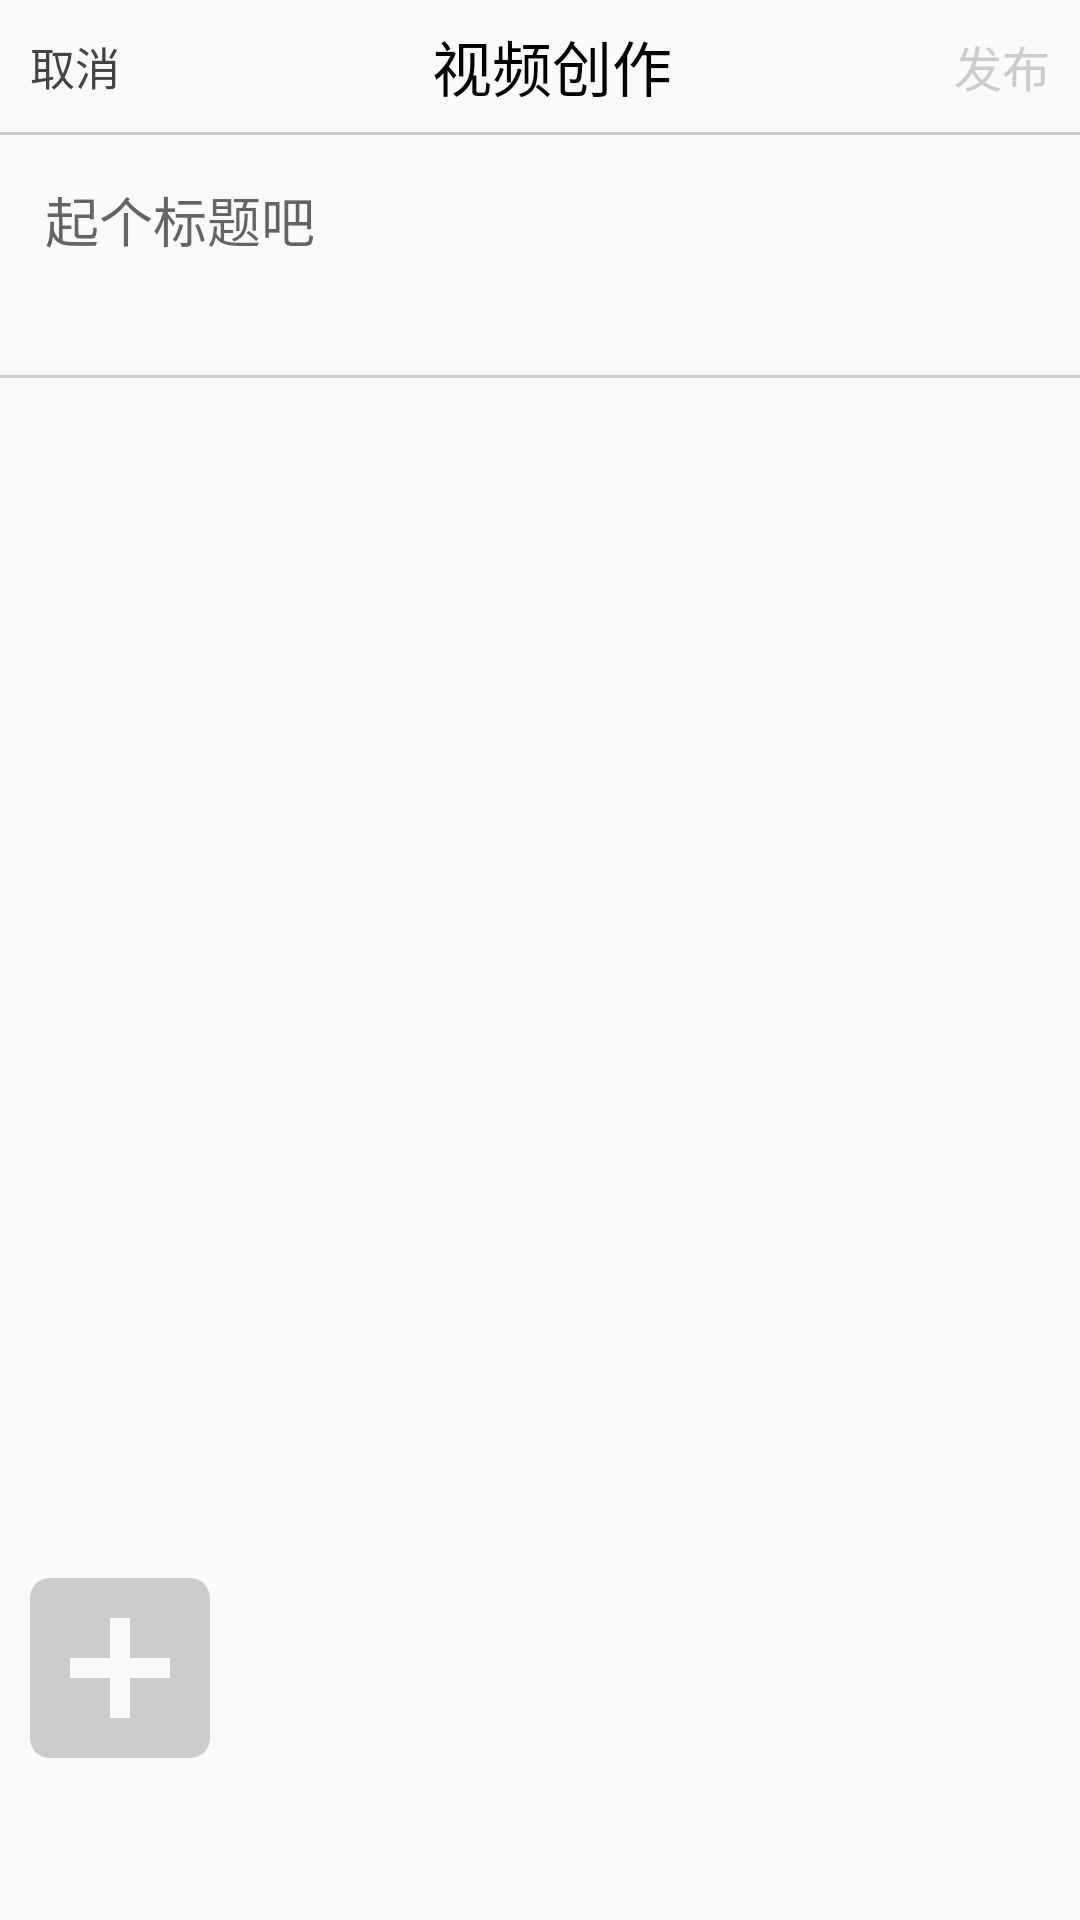

Reconstruct the res/layout file that produces this screen, plus the resources it refers to.
<!-- AndroidManifest.xml: application theme AppTheme -->
<!-- res/layout/creation_take_video.xml -->
<FrameLayout xmlns:android="http://schemas.android.com/apk/res/android"
    xmlns:app="http://schemas.android.com/apk/res-auto"
    xmlns:tools="http://schemas.android.com/tools"
    android:layout_width="match_parent"
    android:layout_height="match_parent"
    android:orientation="vertical"
    >

    <LinearLayout
        android:layout_width="match_parent"
        android:layout_height="match_parent"
        android:orientation="vertical">

        <LinearLayout
            android:layout_width="match_parent"
            android:layout_height="wrap_content"
            android:gravity="center"
            android:orientation="horizontal">

            <TextView
                android:id="@+id/write_text_back"
                android:layout_width="wrap_content"
                android:layout_height="wrap_content"
                android:gravity="center|left"
                android:text="取消"
                android:padding="10dp"
                android:layout_weight="1"
                android:textColor="#444"
                android:textSize="15dp" />


            <TextView
                android:layout_width="wrap_content"
                android:layout_height="44dp"
                android:gravity="center"
                android:text="视频创作"
                android:textColor="#000"
                android:layout_weight="1"
                android:textSize="20sp"
                />


            <TextView
                android:id="@+id/write_send"
                android:layout_width="wrap_content"
                android:layout_height="wrap_content"
                android:layout_marginRight="@dimen/dp_10"
                android:gravity="center|right"
                android:text="发布"
                android:textColor="@color/gray"
                android:layout_weight="1"
                android:textSize="16dp" />


        </LinearLayout>

        <View
            android:layout_width="match_parent"
            android:layout_height="1dp"
            android:background="@color/gray" />

        <LinearLayout
            android:layout_width="match_parent"
            android:layout_height="80dp"
            android:orientation="horizontal">

            <android.support.design.widget.TextInputEditText
                android:id="@+id/creation_write_title"
                android:layout_width="wrap_content"
                android:layout_height="wrap_content"
                android:layout_weight="1"
                android:background="@null"
                android:hint="起个标题吧"
                android:padding="15dp"
                android:textColor="@color/black_semi_transparent" />

        </LinearLayout>

        <View
            android:layout_width="match_parent"
            android:layout_height="1dp"
            android:background="@color/gray"
            android:paddingTop="5dp" />

        <LinearLayout
            android:layout_width="match_parent"
            android:layout_height="wrap_content"
            android:orientation="vertical">

            <LinearLayout
                android:layout_width="match_parent"
                android:layout_height="match_parent"
                android:orientation="vertical">

                <LinearLayout
                    android:layout_width="match_parent"
                    android:layout_height="390dp"
                    android:orientation="vertical">

                    <ImageView
                        android:id="@+id/videoimageView"
                        android:layout_width="match_parent"
                        android:layout_height="wrap_content"
                        app:srcCompat="@drawable/bg_rect_transparent_shap" />
                </LinearLayout>

            </LinearLayout>

            <ImageView
                android:id="@+id/iv_take_pic"
                android:layout_width="80dp"
                android:layout_height="80dp"
                android:background="@drawable/ic_add_box_black"
                android:padding="@dimen/dp_15" />

        </LinearLayout>


    </LinearLayout>


</FrameLayout>
<!-- resources referenced by this layout -->
<resources>
  <color name="black_semi_transparent">#B2000000</color>
  <color name="gray">#cccccc</color>
  <dimen name="dp_10">10dp</dimen>
  <dimen name="dp_15">15dp</dimen>
  <!-- drawable ic_add_box_black (drawable) -->
  <vector android:height="18dp" android:viewportHeight="24.0"
      android:viewportWidth="24.0" android:width="18dp" xmlns:android="http://schemas.android.com/apk/res/android">
      <path android:fillColor="@color/gray" android:pathData="M19,3L5,3c-1.11,0 -2,0.9 -2,2v14c0,1.1 0.89,2 2,2h14c1.1,0 2,-0.9 2,-2L21,5c0,-1.1 -0.9,-2 -2,-2zM17,13h-4v4h-2v-4L7,13v-2h4L11,7h2v4h4v2z"/>
  </vector>
  <style name="AppTheme" parent="Theme.AppCompat.Light.NoActionBar">
          
          <item name="colorPrimary">@color/colorPrimary</item>
          <item name="colorPrimaryDark">@color/colorPrimaryDark</item>
          <item name="colorAccent">@color/colorAccent</item>
      </style>
  <color name="colorPrimary">#D33D3C</color>
  <color name="colorPrimaryDark">#D33D3C</color>
  <color name="colorAccent">#D33D3C</color>
</resources>
